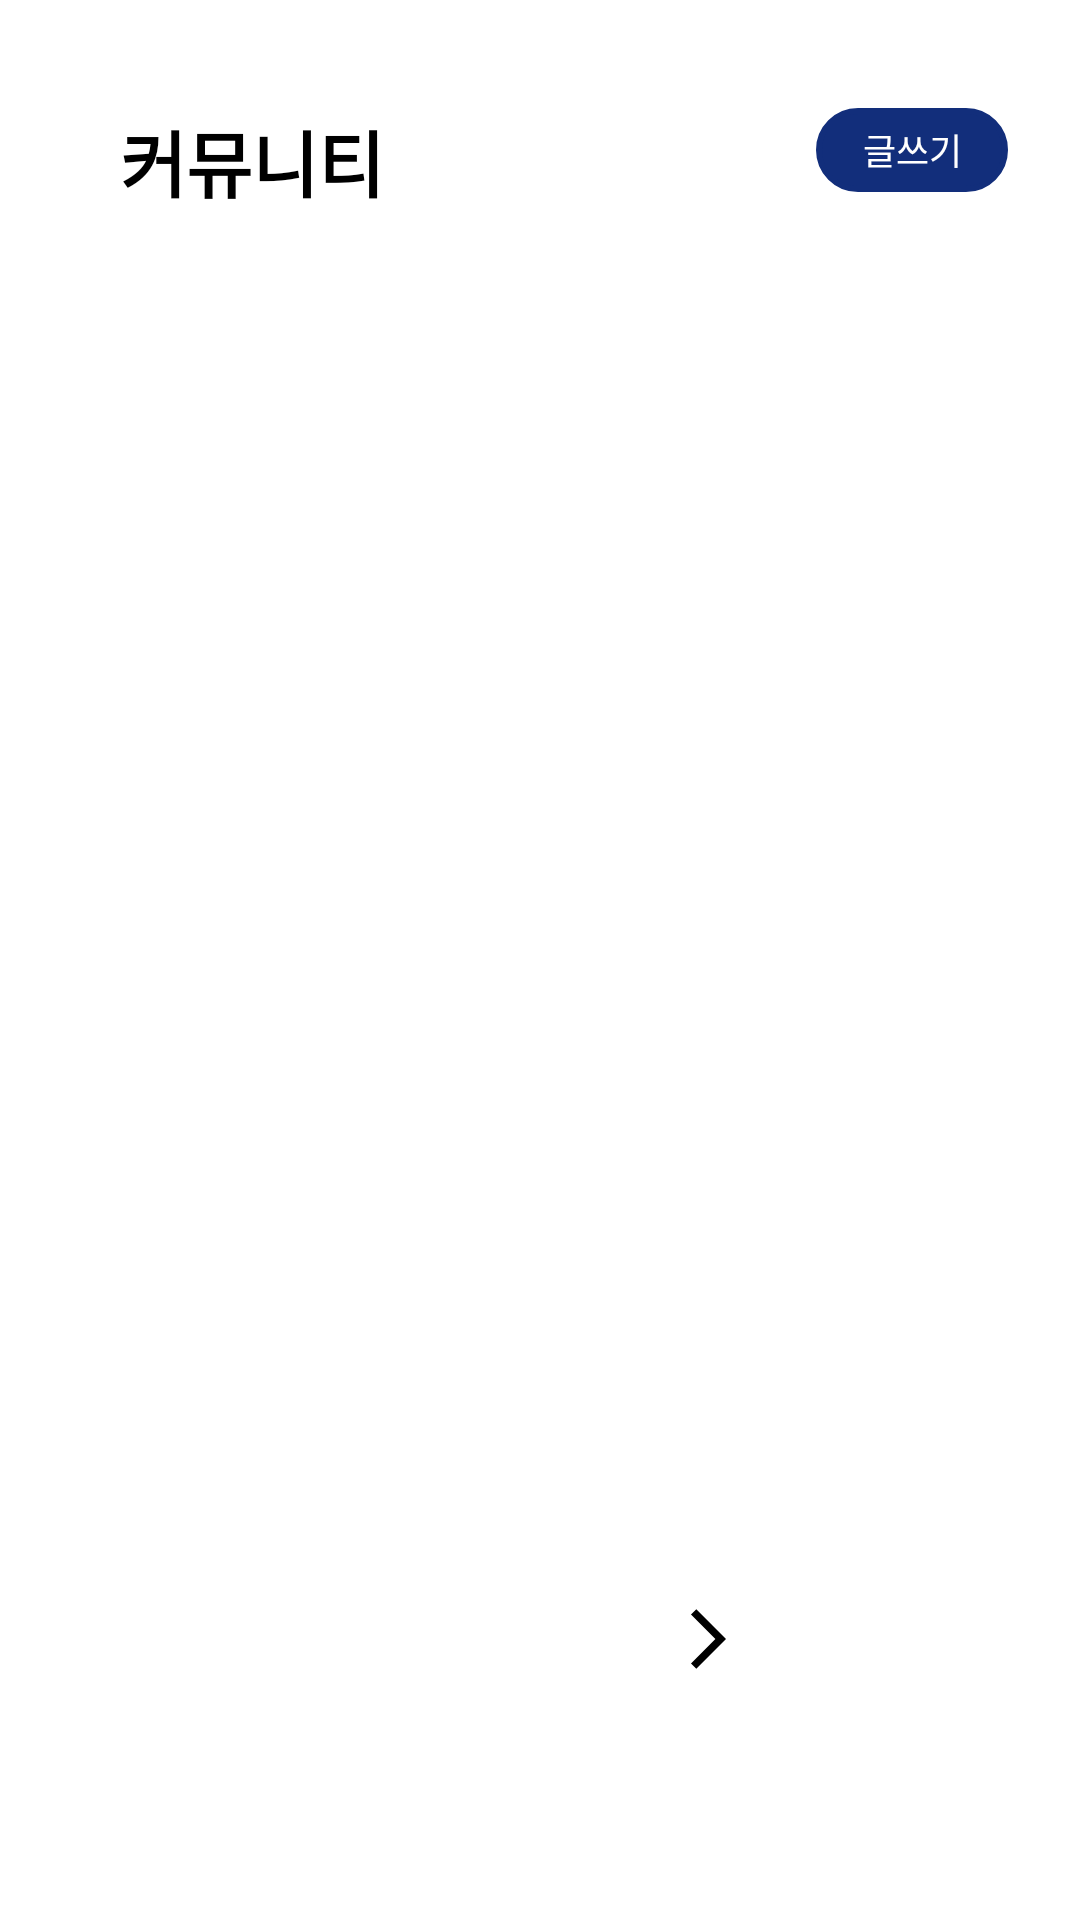

Reconstruct the res/layout file that produces this screen, plus the resources it refers to.
<!-- AndroidManifest.xml: application theme Theme.Nemsy -->
<!-- res/layout/fragment_post_list.xml -->
<?xml version="1.0" encoding="utf-8"?>
<androidx.constraintlayout.widget.ConstraintLayout xmlns:android="http://schemas.android.com/apk/res/android"
    xmlns:app="http://schemas.android.com/apk/res-auto"
    xmlns:tools="http://schemas.android.com/tools"
    android:layout_width="match_parent"
    android:layout_height="match_parent"
    android:id="@+id/fragment_post_list">

    <TextView
        android:id="@+id/communityTextView"
        android:layout_width="wrap_content"
        android:layout_height="wrap_content"
        android:layout_marginStart="40dp"
        android:layout_marginTop="36dp"
        android:text="커뮤니티"
        android:textColor="@color/black"
        android:textSize="24sp"
        android:textStyle="bold"
        app:layout_constraintStart_toStartOf="parent"
        app:layout_constraintTop_toTopOf="parent" />

    <androidx.appcompat.widget.AppCompatButton
        android:id="@+id/postButton"
        style="?android:attr/borderlessButtonStyle"
        android:layout_width="64dp"
        android:layout_height="28dp"
        android:layout_marginTop="36dp"
        android:layout_marginEnd="24dp"
        android:background="@drawable/button_smallbasic"
        android:fontFamily="@font/intel_bold"
        android:text="글쓰기"
        android:textAlignment="center"
        android:textColor="@color/white"
        android:textSize="12sp"
        app:layout_constraintEnd_toEndOf="parent"
        app:layout_constraintTop_toTopOf="parent" />

    <androidx.recyclerview.widget.RecyclerView
        android:id="@+id/postRecyclerView"
        android:layout_width="match_parent"
        android:layout_height="0dp"
        android:layout_marginStart="32dp"
        android:layout_marginTop="40dp"
        android:layout_marginEnd="28dp"
        app:layout_constraintStart_toStartOf="parent"
        app:layout_constraintTop_toBottomOf="@id/communityTextView" />

    <LinearLayout
        android:layout_width="wrap_content"
        android:layout_height="wrap_content"
        android:layout_marginBottom="80dp"
        android:gravity="center"
        app:layout_constraintBottom_toBottomOf="parent"
        app:layout_constraintEnd_toEndOf="@id/postRecyclerView"
        app:layout_constraintStart_toStartOf="@id/postRecyclerView">

        <ImageButton
            android:id="@+id/btn_paging_back"
            android:layout_width="wrap_content"
            android:layout_height="wrap_content"
            android:background="@drawable/ic_baseline_arrow_back_ios_24"
            android:backgroundTint="@color/black"
            android:minWidth="0dp"
            android:minHeight="0dp"
            android:visibility="invisible" />

        <androidx.appcompat.widget.AppCompatButton
            android:id="@+id/btn_paging_1"
            android:layout_width="wrap_content"
            android:layout_height="wrap_content"
            android:layout_marginLeft="16dp"
            android:layout_weight="1"
            android:background="@drawable/button_paging"
            android:minWidth="0dp"
            android:minHeight="0dp"
            android:textColor="@color/black"
            android:textSize="20sp"
            tools:text="1" />

        <androidx.appcompat.widget.AppCompatButton
            android:id="@+id/btn_paging_2"
            android:layout_width="wrap_content"
            android:layout_height="wrap_content"
            android:layout_marginLeft="16dp"
            android:layout_weight="1"
            android:background="@drawable/button_paging"
            android:minWidth="0dp"
            android:minHeight="0dp"
            android:textColor="@color/gray"
            android:textSize="20sp"
            tools:text="2" />

        <androidx.appcompat.widget.AppCompatButton
            android:id="@+id/btn_paging_3"
            android:layout_width="wrap_content"
            android:layout_height="wrap_content"
            android:layout_marginLeft="16dp"
            android:layout_weight="1"
            android:background="@drawable/button_paging"
            android:minWidth="0dp"
            android:minHeight="0dp"
            android:textColor="@color/gray"
            android:textSize="20sp"
            tools:text="3" />

        <androidx.appcompat.widget.AppCompatButton
            android:id="@+id/btn_paging_4"
            android:layout_width="wrap_content"
            android:layout_height="wrap_content"
            android:layout_marginLeft="16dp"
            android:layout_weight="1"
            android:background="@drawable/button_paging"
            android:minWidth="0dp"
            android:minHeight="0dp"
            android:textColor="@color/gray"
            android:textSize="20sp"
            tools:text="4" />

        <androidx.appcompat.widget.AppCompatButton
            android:id="@+id/btn_paging_5"
            android:layout_width="wrap_content"
            android:layout_height="wrap_content"
            android:layout_marginLeft="16dp"
            android:layout_weight="1"
            android:background="@drawable/button_paging"
            android:minWidth="0dp"
            android:minHeight="0dp"
            android:textColor="@color/gray"
            android:textSize="20sp"
            tools:text="5" />

        <ImageButton
            android:id="@+id/btn_paging_next"
            android:layout_width="wrap_content"
            android:layout_height="wrap_content"
            android:layout_marginLeft="16dp"
            android:background="@drawable/ic_baseline_arrow_next_ios_24"
            android:backgroundTint="@color/black"
            android:minWidth="0dp"
            android:minHeight="0dp"
            android:visibility="visible" />
    </LinearLayout>


</androidx.constraintlayout.widget.ConstraintLayout>
<!-- resources referenced by this layout -->
<resources>
  <color name="black">#FF000000</color>
  <color name="gray">#8E8E8E</color>
  <color name="white">#FFFFFFFF</color>
  <!-- drawable button_paging (drawable) -->
  <?xml version="1.0" encoding="utf-8"?>
  <selector xmlns:android="http://schemas.android.com/apk/res/android">
  
      <item>
          <shape xmlns:android="http://schemas.android.com/apk/res/android"
              android:shape="rectangle">
              <padding android:top="0dp" android:bottom="0dp" android:left="0dp" android:right="0dp"/>
              <stroke
                  android:color="@color/transparent" />
              <solid
                  android:color="@color/transparent" />
          </shape>
      </item>
  
  </selector>
  <!-- drawable button_smallbasic (drawable) -->
  <?xml version="1.0" encoding="utf-8"?>
  <selector xmlns:android="http://schemas.android.com/apk/res/android">
  
      <item>
          <shape xmlns:android="http://schemas.android.com/apk/res/android"
              android:shape="rectangle">
              <padding android:top="4dp" android:bottom="4dp" android:left="12dp" android:right="12dp"/>
              <stroke
                  android:width="2dp"
                  android:color="@color/primary" />
              <corners android:radius="90dp"/>
              <solid
                  android:color="@color/primary" />
          </shape>
      </item>
  
  </selector>
  <!-- drawable ic_baseline_arrow_next_ios_24 (drawable) -->
  <rotate xmlns:android="http://schemas.android.com/apk/res/android"
      android:fromDegrees="180"
      android:pivotX="50%"
      android:pivotY="50%"
      android:toDegrees="180">
  <vector android:autoMirrored="true" android:height="24dp"
      android:tint="@color/gray" android:viewportHeight="24"
      android:viewportWidth="24" android:width="24dp" >
      <path android:fillColor="@android:color/white" android:pathData="M11.67,3.87L9.9,2.1 0,12l9.9,9.9 1.77,-1.77L3.54,12z"/>
  </vector>
  </rotate>
  <style name="Theme.Nemsy" parent="Theme.MaterialComponents.DayNight.DarkActionBar">
          
          <item name="colorPrimary">@color/purple_500</item>
          <item name="colorPrimaryVariant">@color/purple_700</item>
          <item name="colorOnPrimary">@color/white</item>
          
          <item name="colorSecondary">@color/teal_200</item>
          <item name="colorSecondaryVariant">@color/teal_700</item>
          <item name="colorOnSecondary">@color/black</item>
          
          <item name="android:statusBarColor">?attr/colorPrimaryVariant</item>
          
      </style>
  <color name="transparent">#00FF0000</color>
  <color name="primary">#122E7B</color>
  <color name="purple_500">#FF6200EE</color>
  <color name="purple_700">#FF3700B3</color>
  <color name="teal_200">#FF03DAC5</color>
  <color name="teal_700">#FF018786</color>
</resources>
